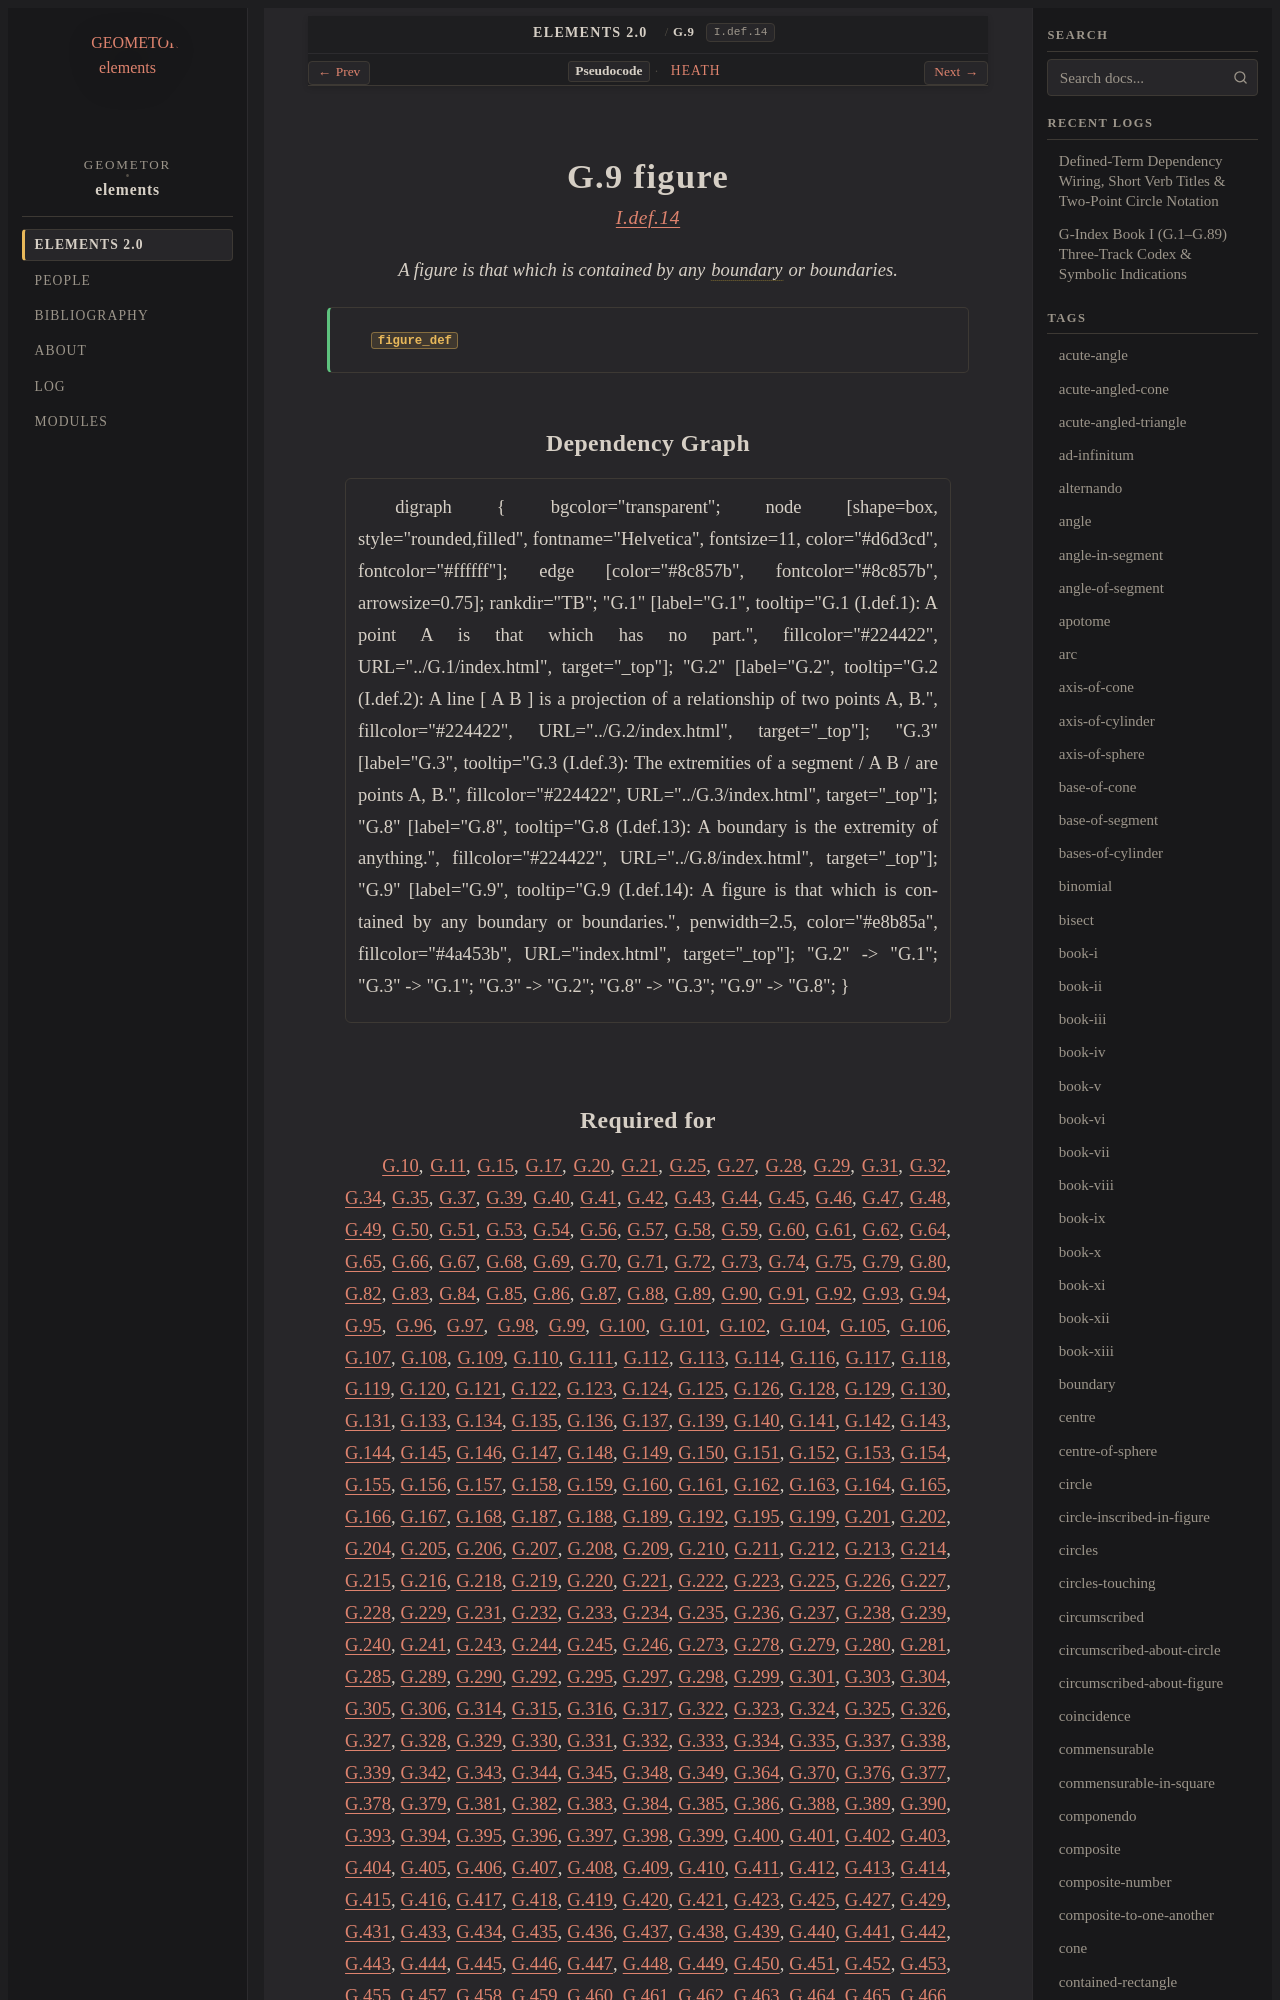

repository: geometor/elements · page: elements2/G.9/index.html · generator: sphinx

:order: 9
:number: 9
:canonical_id: G.9
:original_id: I.def.14
:title: G.9 figure
:volume: I
:book: I
:type: def
:categories: definition, plane-geometry
:category: definition, plane-geometry
:tags: book-i, figure, boundary
:dependencies: G.8
:excerpt: A figure is that which is contained by any boundary or boundaries.

.. _G.9:
.. _I.def.14:

G.9 figure
==========

.. rubric:: `I.def.14 <https://geometor.github.io/euclid/heath/volume_I/book_i/definitions/#i-def-14>`_

.. enunciation::

   A figure is that which is contained by any :term:`boundary <G.8>` or boundaries.

.. signature:: def

   | :fn:`figure_def <G.9>`

Dependency Graph
----------------

.. graphviz::

   digraph {
     bgcolor="transparent";
     node [shape=box, style="rounded,filled", fontname="Helvetica", fontsize=11, color="#d6d3cd", fontcolor="#ffffff"];
     edge [color="#8c857b", fontcolor="#8c857b", arrowsize=0.75];
     rankdir="TB";
     "G.1" [label="G.1", tooltip="G.1 (I.def.1): A point A is that which has no part.", fillcolor="#224422", URL="../G.1/index.html", target="_top"];
     "G.2" [label="G.2", tooltip="G.2 (I.def.2): A line [ A B ] is a projection of a relationship of two points A, B.", fillcolor="#224422", URL="../G.2/index.html", target="_top"];
     "G.3" [label="G.3", tooltip="G.3 (I.def.3): The extremities of a segment / A B / are points A, B.", fillcolor="#224422", URL="../G.3/index.html", target="_top"];
     "G.8" [label="G.8", tooltip="G.8 (I.def.13): A boundary is the extremity of anything.", fillcolor="#224422", URL="../G.8/index.html", target="_top"];
     "G.9" [label="G.9", tooltip="G.9 (I.def.14): A figure is that which is contained by any boundary or boundaries.", penwidth=2.5, color="#e8b85a", fillcolor="#4a453b", URL="index.html", target="_top"];
     "G.2" -> "G.1";
     "G.3" -> "G.1";
     "G.3" -> "G.2";
     "G.8" -> "G.3";
     "G.9" -> "G.8";
   }
